Labelled photos from "data_освещённость", an image-classification folder in Vaibhavv526/Predicting-Illumination-from-Camera-Images. The possible labels are: bright, dark, normal.

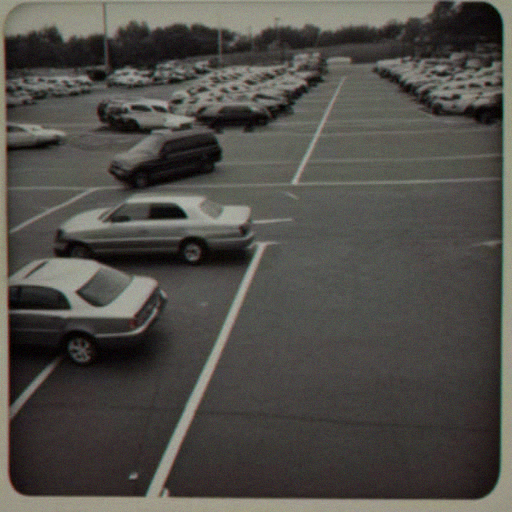
Label: normal

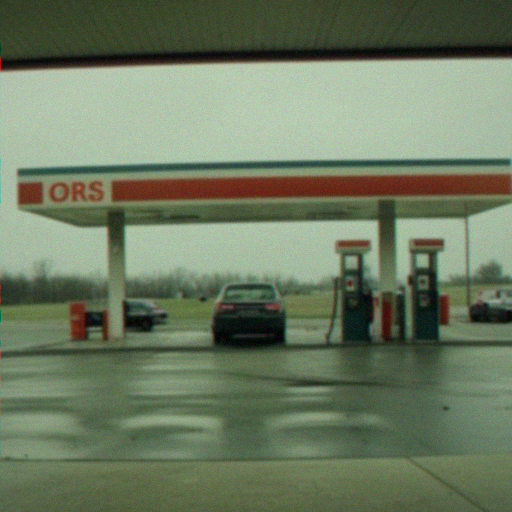
Label: bright

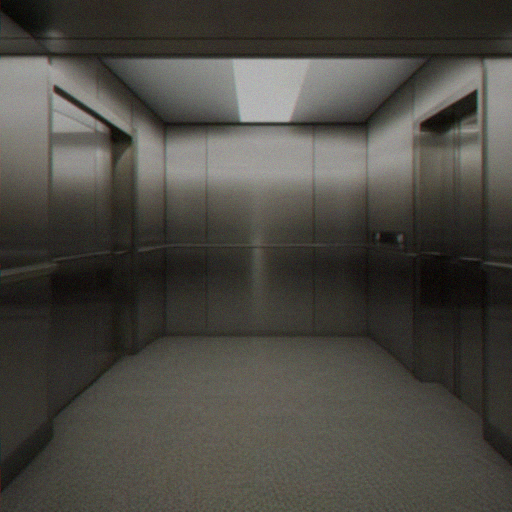
Label: bright

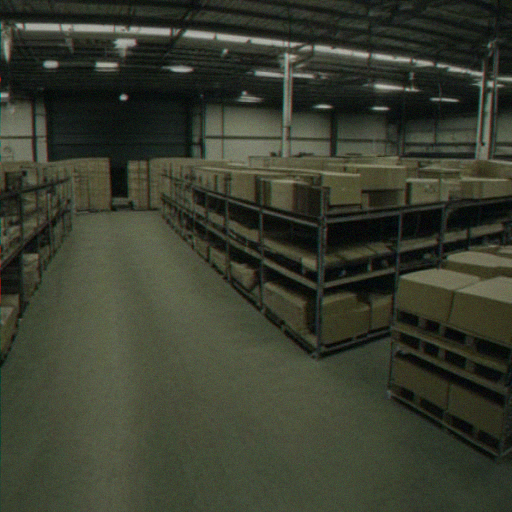
Label: dark

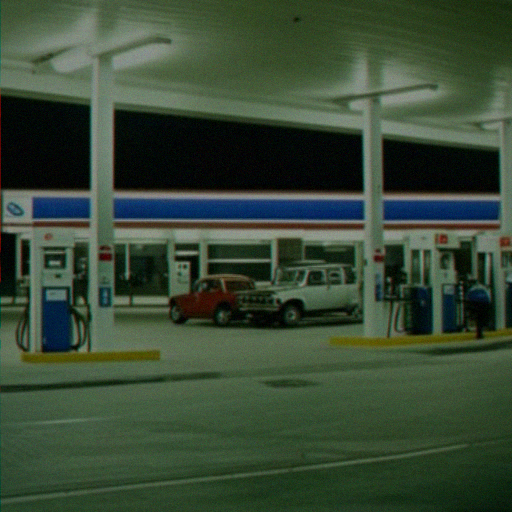
Label: normal

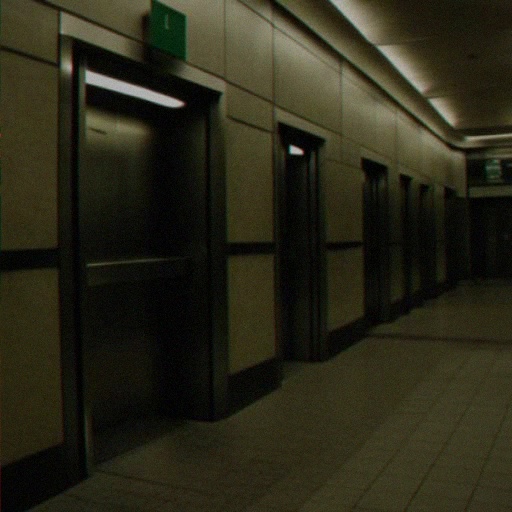
Label: dark
